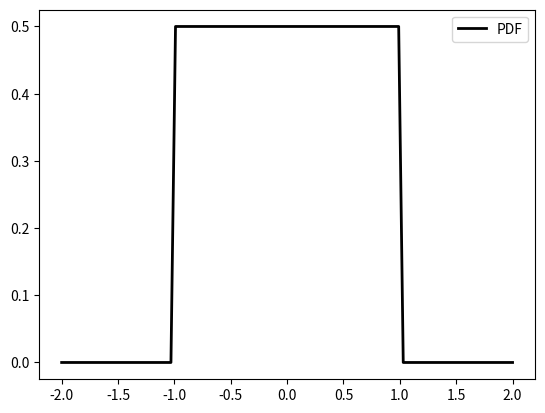

Write the Python code that produced this figure.
from scipy.stats import uniform
import matplotlib.pyplot as plt
import numpy as np
fig, ax = plt.subplots(1, 1)

x = np.linspace(-2, 2, 100)
rv = uniform(-1, 2)
ex_vec1 = [0.001, 0.5, 0.999]

ax.plot(x, rv.pdf(x), 'k-', lw=2, label='PDF')

vals = uniform.ppf(ex_vec1)
np.allclose(ex_vec1, uniform.cdf(vals))

print(vals)

ax.legend(loc='best', frameon=True)
plt.show()
